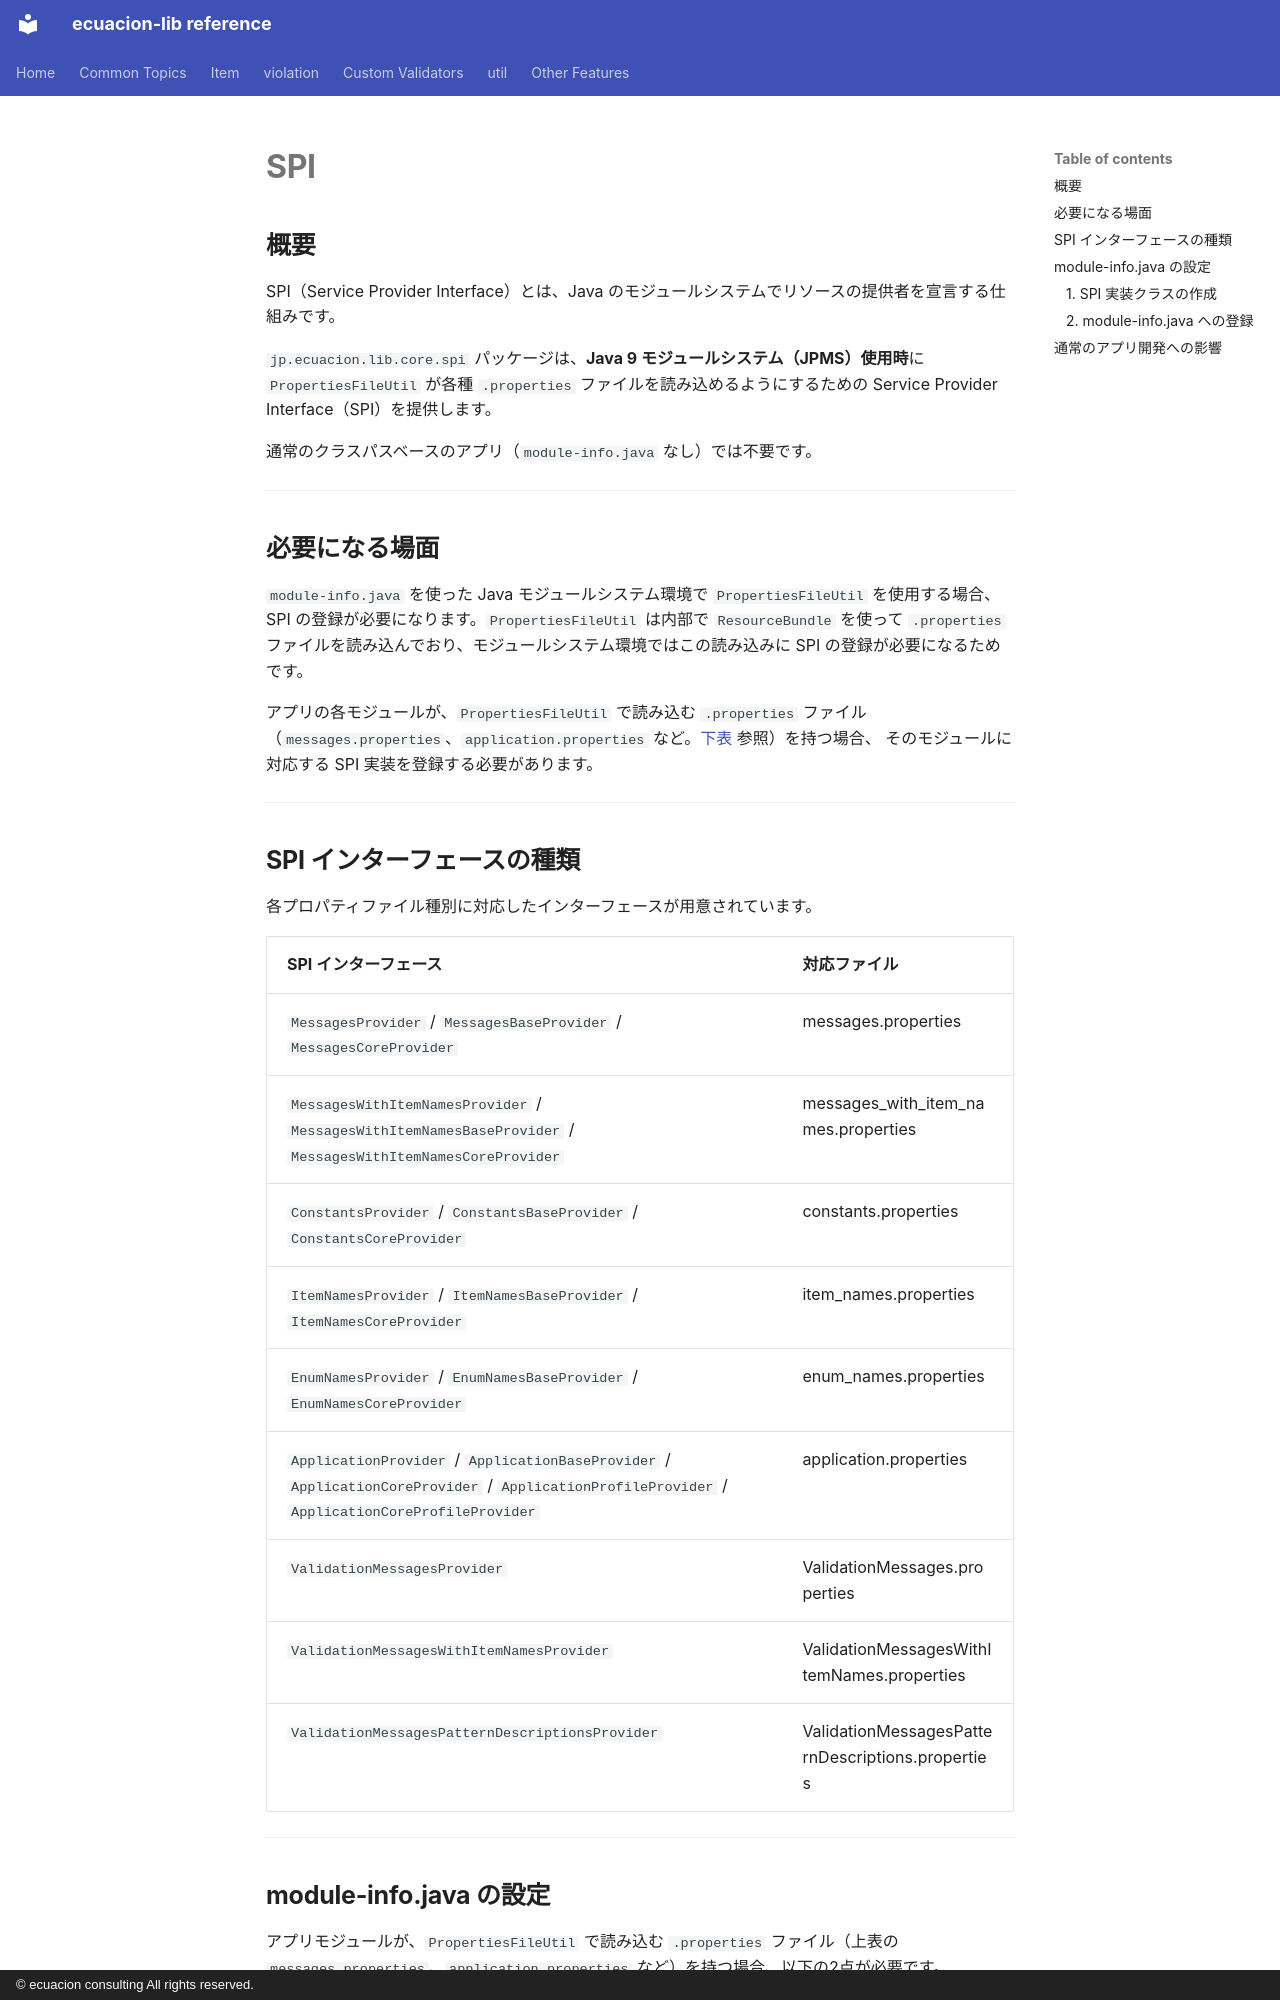

repository: ecuacion-jp/ecuacion-lib · page: other/spi.ja/index.html · generator: mkdocs · copyright: © ecuacion consulting All rights reserved.

# SPI

## 概要

SPI（Service Provider Interface）とは、Java のモジュールシステムでリソースの提供者を宣言する仕組みです。

`jp.ecuacion.lib.core.spi` パッケージは、**Java 9 モジュールシステム（JPMS）使用時**に
`PropertiesFileUtil` が各種 `.properties` ファイルを読み込めるようにするための
Service Provider Interface（SPI）を提供します。

通常のクラスパスベースのアプリ（`module-info.java` なし）では不要です。

---

## 必要になる場面

`module-info.java` を使った Java モジュールシステム環境で `PropertiesFileUtil` を使用する場合、
SPI の登録が必要になります。`PropertiesFileUtil` は内部で `ResourceBundle` を使って
`.properties` ファイルを読み込んでおり、モジュールシステム環境ではこの読み込みに
SPI の登録が必要になるためです。

アプリの各モジュールが、`PropertiesFileUtil` で読み込む `.properties` ファイル
（`messages.properties`、`application.properties` など。[下表](#spi-インターフェースの種類) 参照）を持つ場合、
そのモジュールに対応する SPI 実装を登録する必要があります。

---

## SPI インターフェースの種類

各プロパティファイル種別に対応したインターフェースが用意されています。

| SPI インターフェース | 対応ファイル |
| ------------------ | ------------ |
| `MessagesProvider` / `MessagesBaseProvider` / `MessagesCoreProvider` | messages.properties |
| `MessagesWithItemNamesProvider` / `MessagesWithItemNamesBaseProvider` / `MessagesWithItemNamesCoreProvider` | messages_with_item_names.properties |
| `ConstantsProvider` / `ConstantsBaseProvider` / `ConstantsCoreProvider` | constants.properties |
| `ItemNamesProvider` / `ItemNamesBaseProvider` / `ItemNamesCoreProvider` | item_names.properties |
| `EnumNamesProvider` / `EnumNamesBaseProvider` / `EnumNamesCoreProvider` | enum_names.properties |
| `ApplicationProvider` / `ApplicationBaseProvider` / `ApplicationCoreProvider` / `ApplicationProfileProvider` / `ApplicationCoreProfileProvider` | application.properties |
| `ValidationMessagesProvider` | ValidationMessages.properties |
| `ValidationMessagesWithItemNamesProvider` | ValidationMessagesWithItemNames.properties |
| `ValidationMessagesPatternDescriptionsProvider` | ValidationMessagesPatternDescriptions.properties |

---

## module-info.java の設定

アプリモジュールが、`PropertiesFileUtil` で読み込む `.properties` ファイル（上表の `messages.properties`、`application.properties` など）を持つ場合、以下の2点が必要です。
